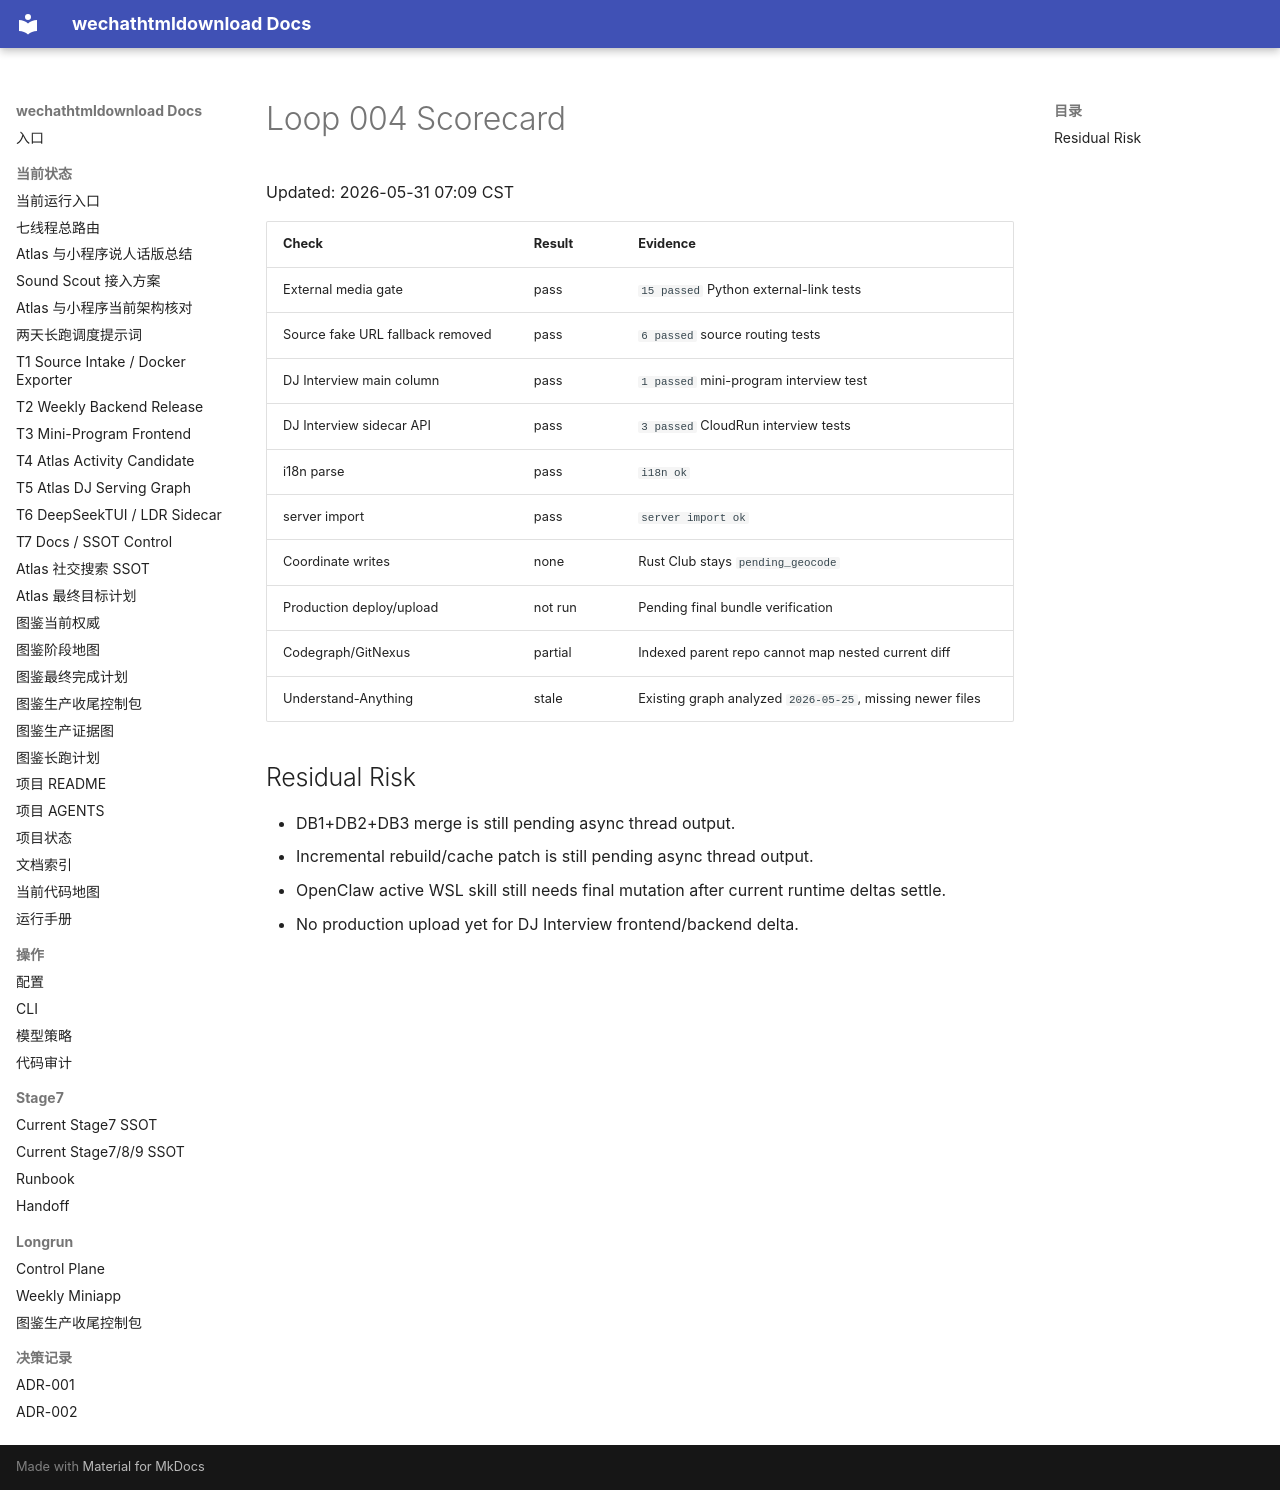

repository: yutianyu111602-glitch/wechathtmldownload · page: longrun/atlas-route-external-db-20260531/loops/loop-004-scorecard.html · generator: mkdocs

# Loop 004 Scorecard

Updated: 2026-05-31 07:09 CST

| Check | Result | Evidence |
| --- | --- | --- |
| External media gate | pass | `15 passed` Python external-link tests |
| Source fake URL fallback removed | pass | `6 passed` source routing tests |
| DJ Interview main column | pass | `1 passed` mini-program interview test |
| DJ Interview sidecar API | pass | `3 passed` CloudRun interview tests |
| i18n parse | pass | `i18n ok` |
| server import | pass | `server import ok` |
| Coordinate writes | none | Rust Club stays `pending_geocode` |
| Production deploy/upload | not run | Pending final bundle verification |
| Codegraph/GitNexus | partial | Indexed parent repo cannot map nested current diff |
| Understand-Anything | stale | Existing graph analyzed `2026-05-25`, missing newer files |

## Residual Risk

- DB1+DB2+DB3 merge is still pending async thread output.
- Incremental rebuild/cache patch is still pending async thread output.
- OpenClaw active WSL skill still needs final mutation after current runtime deltas settle.
- No production upload yet for DJ Interview frontend/backend delta.
